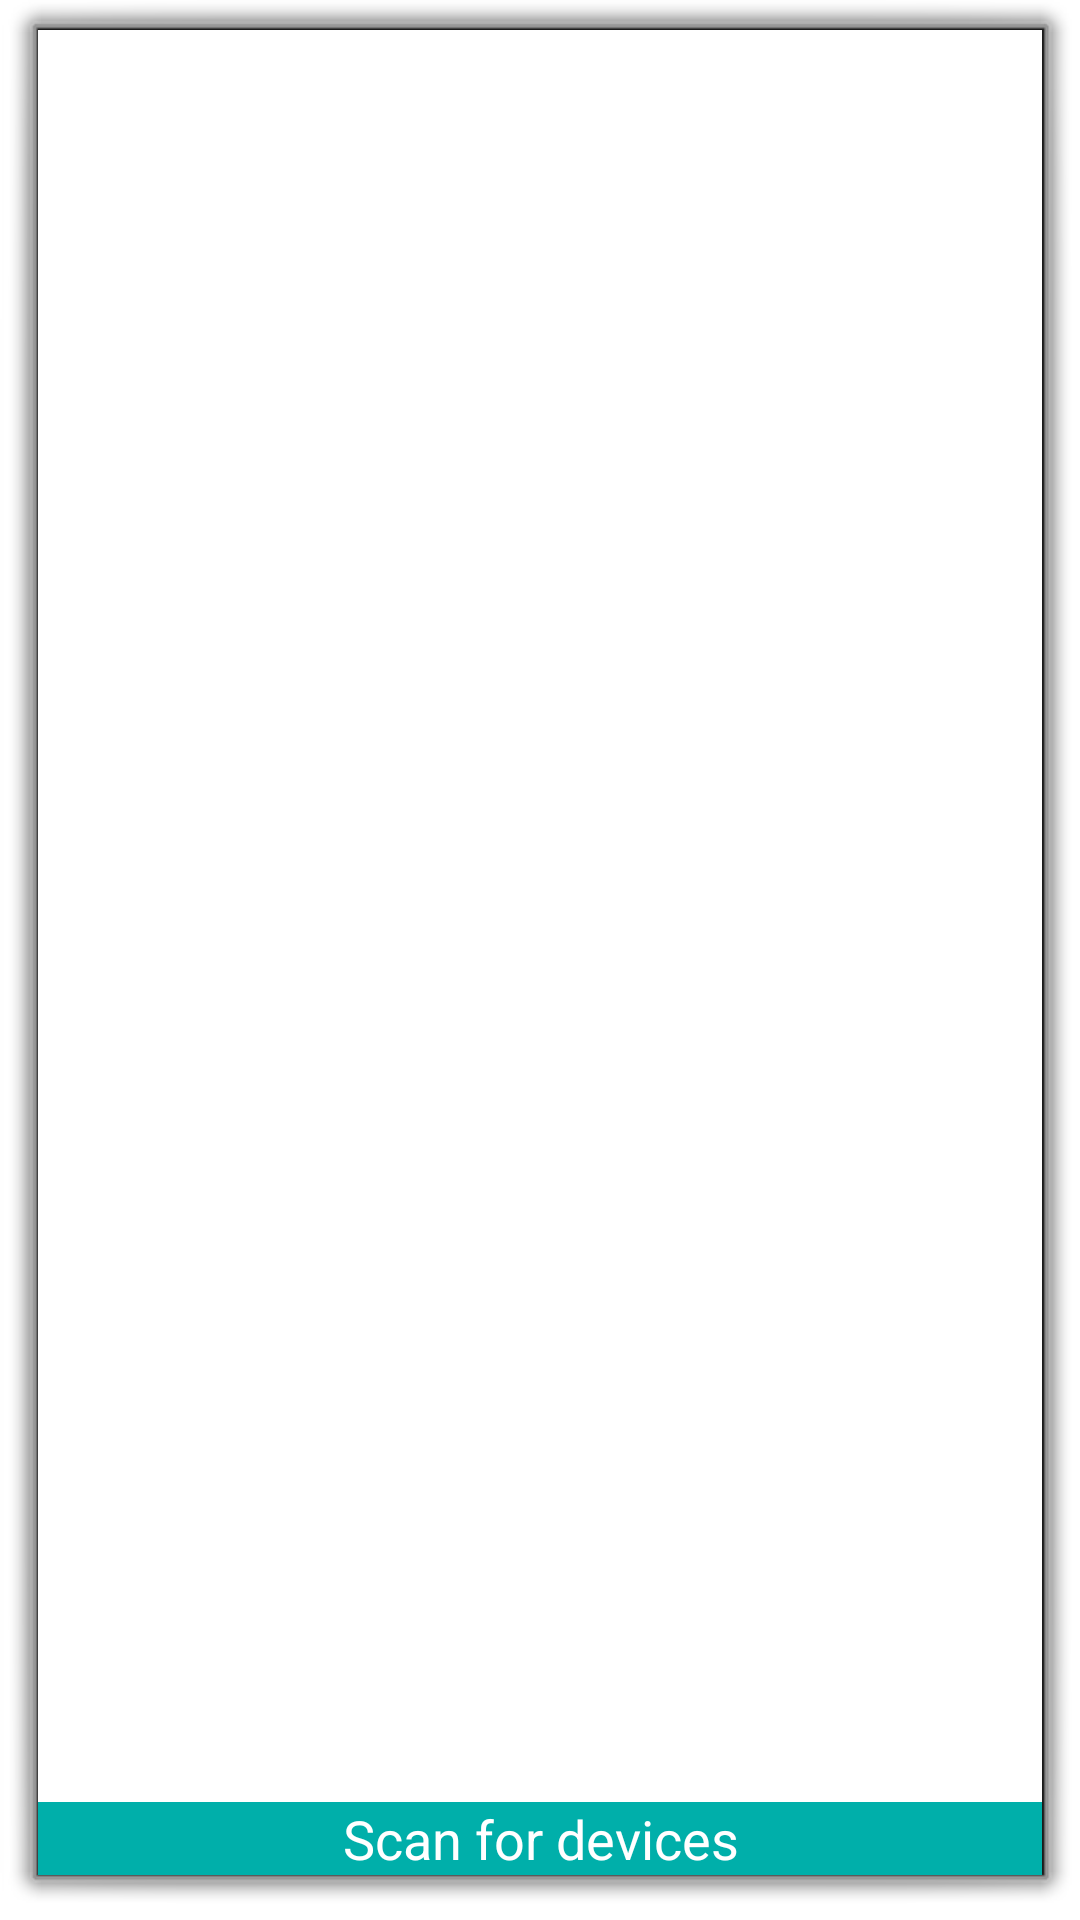

Here is an Android app screen rendered from its layout file. Give the layout XML and the strings, colors and styles it references.
<!-- AndroidManifest.xml: activity theme android:Theme.Dialog -->
<!-- res/layout/activity_bluetooth_device_list.xml -->
<?xml version="1.0" encoding="utf-8"?>
<LinearLayout xmlns:android="http://schemas.android.com/apk/res/android"
    android:layout_width="match_parent"
    android:layout_height="match_parent"
    android:orientation="vertical"
    >

    <TextView
        android:id="@+id/title_paired_bluetooth_devices"
        android:textSize="16sp"
        android:layout_width="match_parent"
        android:layout_height="wrap_content"
        android:background="#ffffff"
        android:textColor="@color/colorPrimary"
        android:paddingLeft="5dp"
        android:text="@string/ui_dialog_bluetooth_title_paired_devices"
        android:visibility="gone"
        />

    <ListView
        android:id="@+id/paired_bluetooth_devices"
        android:layout_width="match_parent"
        android:layout_height="wrap_content"
        android:layout_weight="1"
        android:background="#ffffff"
        android:textColor="#000000"
        android:stackFromBottom="true"
        />

    <TextView
        android:id="@+id/title_new_bluetooth_devices"
        android:textSize="16sp"
        android:layout_width="match_parent"
        android:layout_height="wrap_content"
        android:paddingLeft="5dp"
        android:background="#ffffff"
        android:textColor="@color/colorPrimary"
        android:visibility="gone"
        />

    <ListView
        android:id="@+id/new_bluetooth_devices"
        android:layout_width="match_parent"
        android:layout_height="wrap_content"
        android:layout_weight="2"
        android:background="#ffffff"
        android:textColor="#000000"
        android:stackFromBottom="true"
        />

    <Button
        android:id="@+id/button_scan_bluetooth_devices"
        android:layout_width="match_parent"
        android:background="@color/colorPrimary"
        android:textColor="#ffffff"
        android:textSize="18sp"
        android:layout_height="wrap_content"
        android:text="@string/ui_dialog_bluetooth_button_scan"
        />
</LinearLayout>
<!-- resources referenced by this layout -->
<resources>
  <color name="colorPrimary">#00afaa</color>
  <string name="ui_dialog_bluetooth_button_scan">Scan for devices</string>
  <string name="ui_dialog_bluetooth_title_paired_devices">Paired Devices</string>
</resources>
